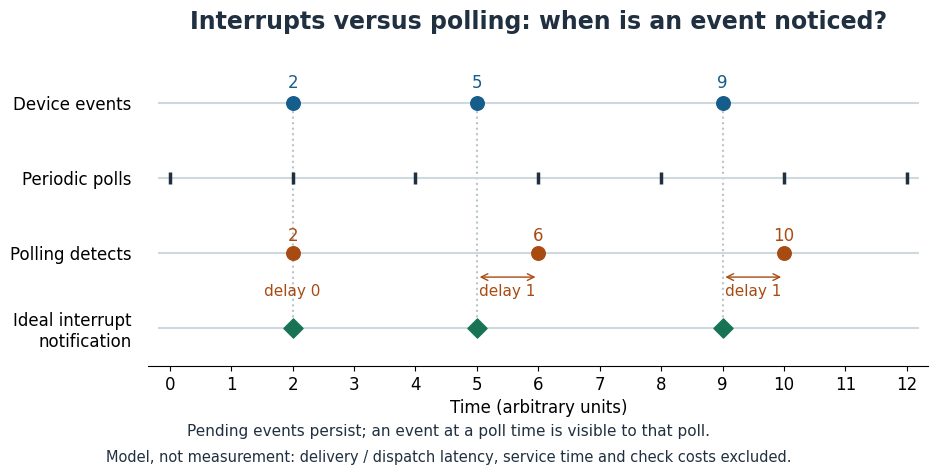

The matplotlib source for this figure: (Note: this script raises an exception after producing the figure.)
"""Generate an idealized event-notification timeline, not measured hardware data.

Tested with Python 3.14.4, NumPy 2.3.5, Matplotlib 3.10.7.
Run from _media; the opaque matching PNG is written to the current directory.
"""

from pathlib import Path

import matplotlib

matplotlib.use("Agg")
import matplotlib.pyplot as plt
import numpy as np


def main():
    events = np.array([2, 5, 9])
    polls = np.arange(0, 13, 2)
    detections = polls[np.searchsorted(polls, events, side="left")]
    delays = detections - events
    plt.rcParams.update({"font.family": "DejaVu Sans", "font.size": 12})
    fig, ax = plt.subplots(figsize=(10, 5.2), dpi=110, facecolor="white")
    ax.set_facecolor("white")
    ink, blue, green, orange = "#203040", "#155d8a", "#187355", "#a84b12"
    rows = [(3, "Device events"), (2, "Periodic polls"),
            (1, "Polling detects"), (0, "Ideal interrupt\nnotification")]
    for y, _ in rows:
        ax.hlines(y, -0.2, 12.2, color="#d0d8df", linewidth=1.5)
    for event in events:
        ax.vlines(event, -0.08, 3.08, color="#bbc5cc", linestyle=":", zorder=1)
    ax.scatter(events, np.full(3, 3), s=95, color=blue, zorder=3)
    ax.scatter(polls, np.full(7, 2), s=80, marker="|", linewidths=2.5,
               color=ink, zorder=3)
    ax.scatter(detections, np.full(3, 1), s=95, color=orange, zorder=3)
    ax.scatter(events, np.zeros(3), s=95, marker="D", color=green, zorder=3)
    for event, detect, delay in zip(events, detections, delays):
        ax.text(event, 3.2, str(event), ha="center", color=blue)
        ax.text(detect, 1.16, str(detect), ha="center", color=orange)
        if delay:
            ax.annotate("", xy=(detect, 0.68), xytext=(event, 0.68),
                        arrowprops={"arrowstyle": "<->", "color": orange})
        ax.text((event + detect) / 2, 0.43, f"delay {delay}",
                ha="center", color=orange, fontsize=11)
    ax.set(xlim=(-0.35, 12.35), ylim=(-0.5, 3.65),
           xticks=np.arange(13), yticks=[y for y, _ in rows],
           yticklabels=[label for _, label in rows], xlabel="Time (arbitrary units)")
    ax.tick_params(axis="y", length=0, pad=12)
    for spine in ["top", "left", "right"]:
        ax.spines[spine].set_visible(False)
    ax.set_title("Interrupts versus polling: when is an event noticed?",
                 fontsize=17, weight="bold", color=ink, pad=18)
    fig.text(0.5, 0.115,
             "Pending events persist; an event at a poll time is visible to that poll.",
             ha="center", fontsize=11, color=ink)
    fig.text(0.5, 0.065,
             "Model, not measurement: delivery / dispatch latency, service time and check costs excluded.",
             ha="center", fontsize=10.5, color=ink)
    fig.subplots_adjust(left=0.2, right=0.98, top=0.85, bottom=0.25)
    fig.savefig(Path.cwd() / (Path(__file__).stem + ".png"),
                facecolor="white", transparent=False)
    plt.close(fig)


if __name__ == "__main__":
    main()
